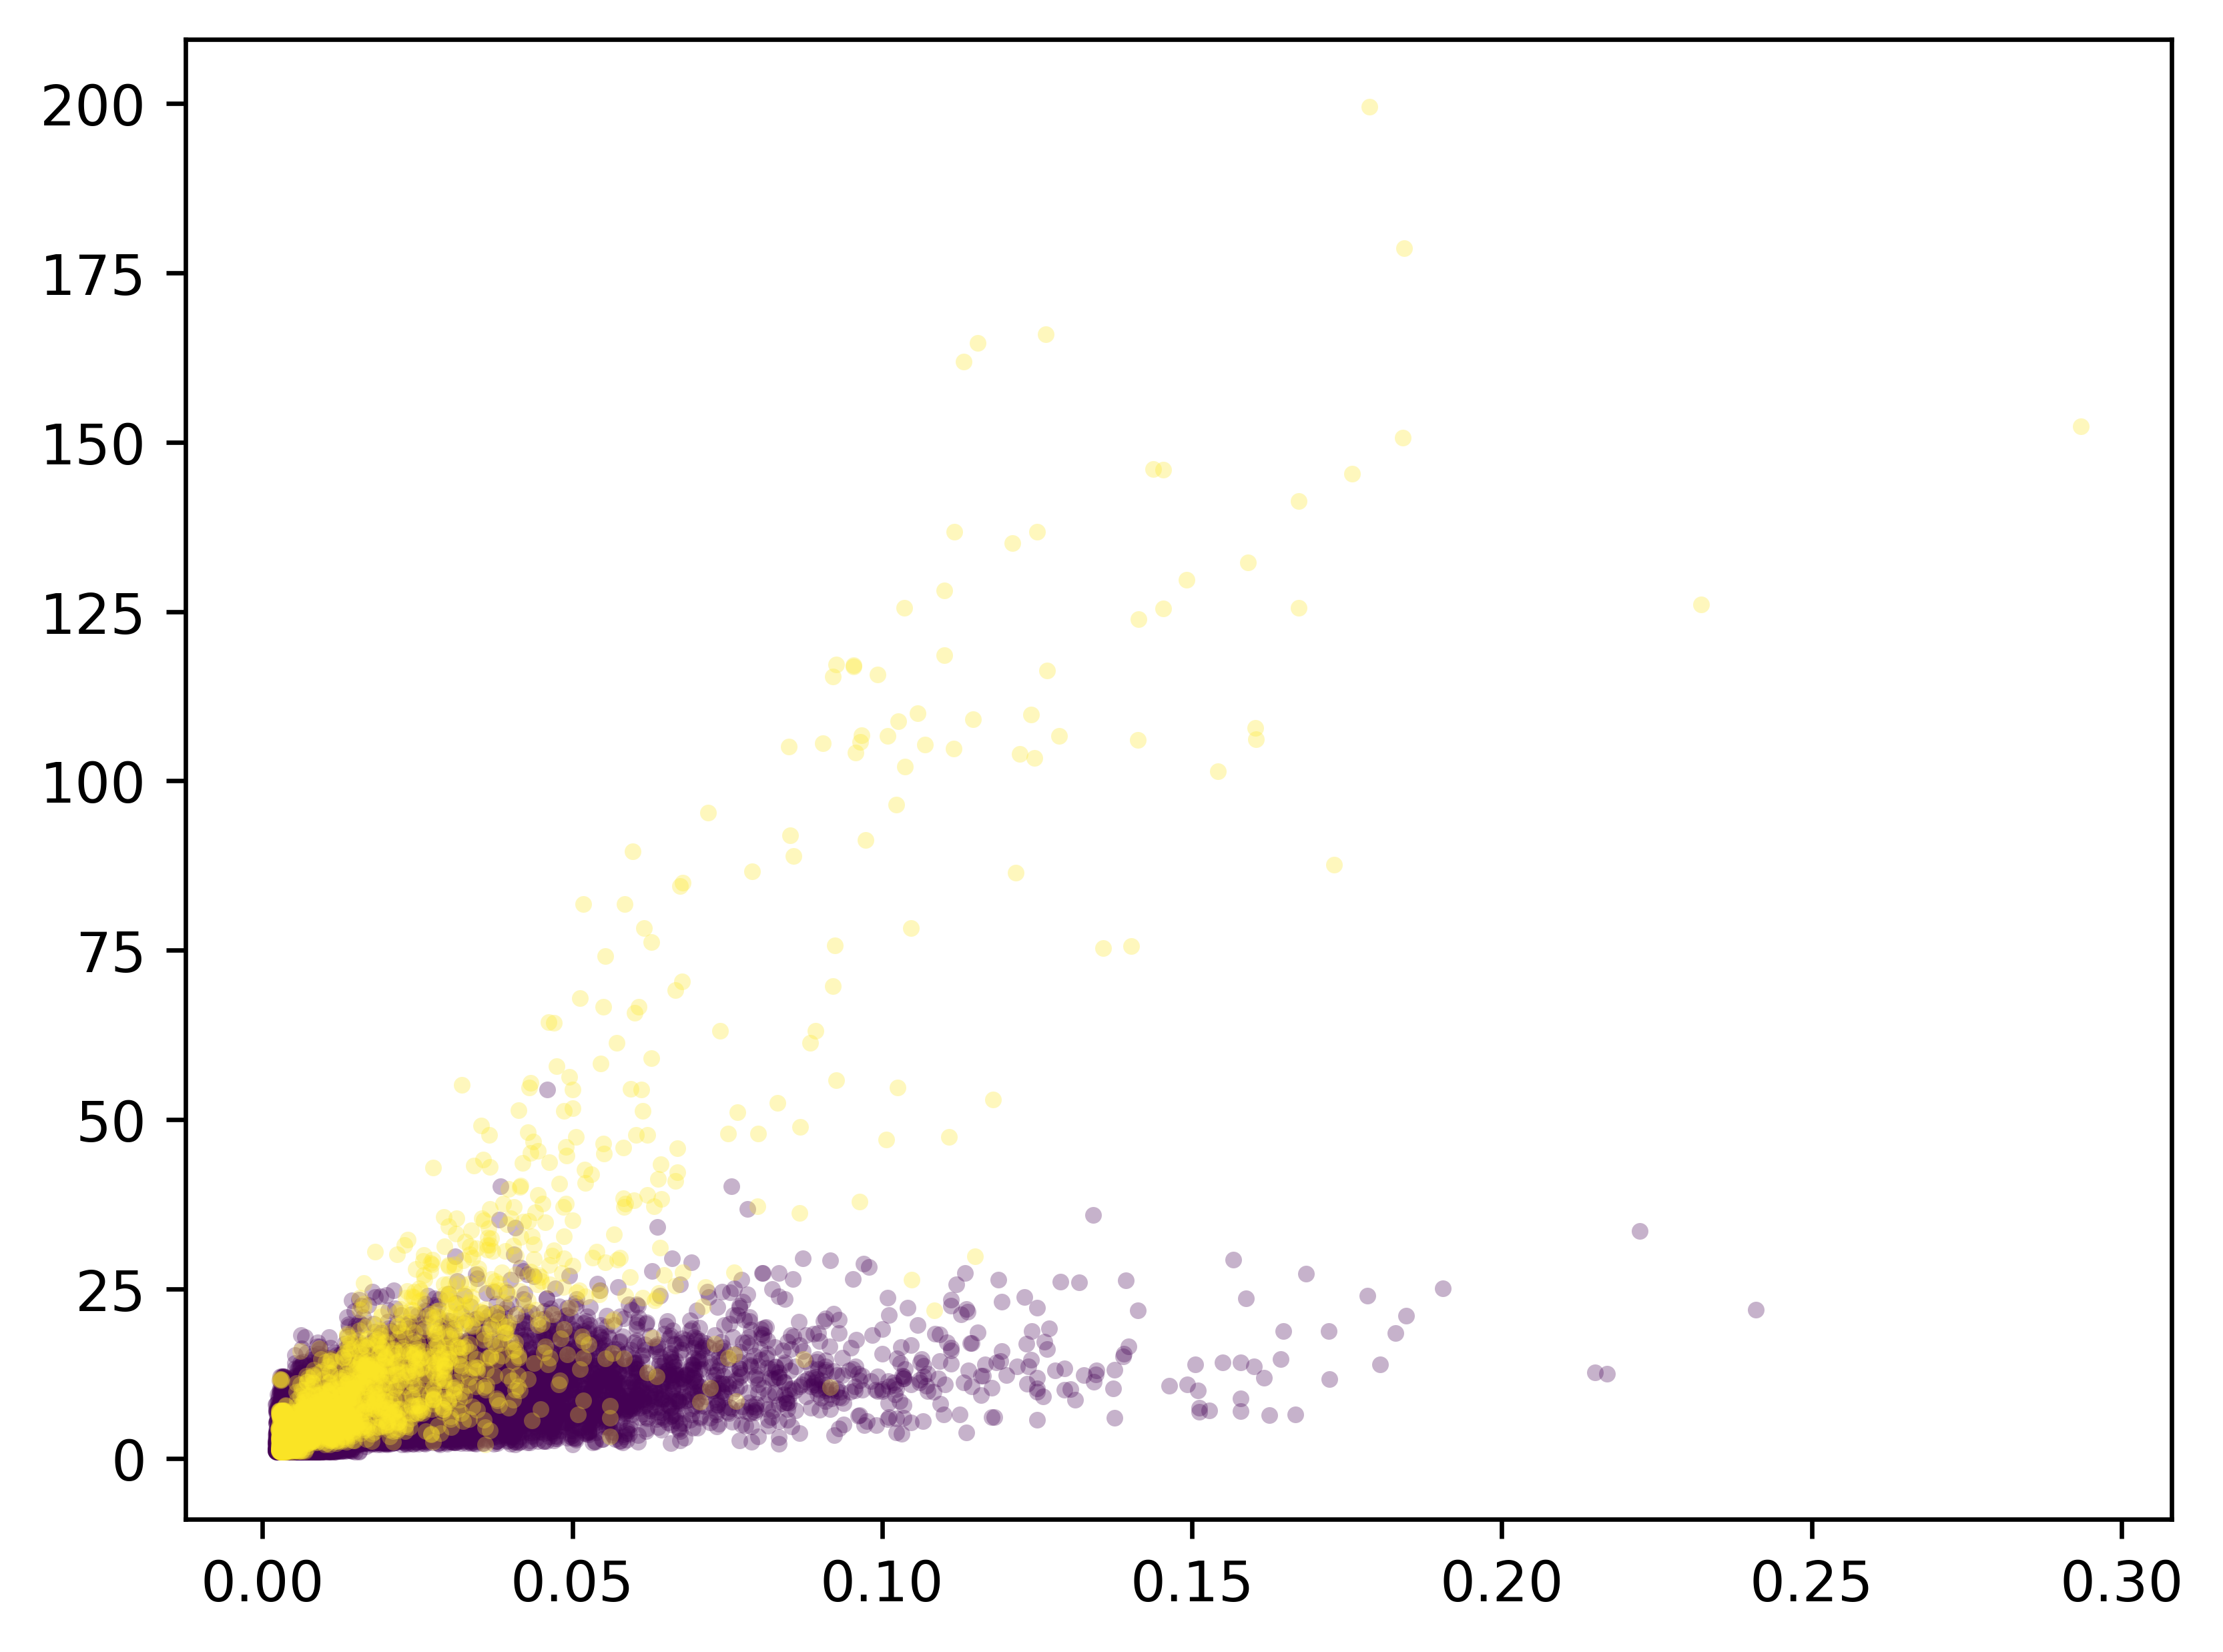

The file beside this chart, header and first rows:
File name, Segment length, Normalized segment length, Total segment weight, Alignment position
C_PS00983_PS51050, 1, 0.01389, 10.06, 33-33
C_PS00983_PS51050, 1, 0.01389, 1.208, 37-37
C_PS00983_PS51050, 1, 0.01389, 1.463, 42-42
C_PS00983_PS51050, 1, 0.01389, 1.313, 62-62
C_PS00983_PS51050, 1, 0.01389, 10.06, 75-75
C_PS00983_PS51050, 2, 0.02778, 13.93, 20-21
C_PS00983_PS51223, 1, 0.008333, 2.732, 71-71
C_PS00983_PS51223, 2, 0.01667, 3.191, 79-80
C_PS00983_PS51223, 15, 0.125, 5.681, 96-110
C_PS00983_PS51344, 1, 0.009901, 1.331, 75-75
C_PS00983_PS51344, 1, 0.009901, 1.234, 83-83
C_PS00983_PS51344, 10, 0.09901, 4.967, 100-109
C_PS00983_PS51720, 1, 0.004329, 2.349, 11-11
C_PS00983_PS51720, 1, 0.004329, 1.188, 35-35
C_PS00983_PS51720, 2, 0.008658, 3.054, 42-43
C_PS00983_PS51720, 6, 0.02597, 5.914, 16-21
C_PS00983_PS51820, 1, 0.005348, 1.477, 194-194
C_PS00983_PS51820, 5, 0.02674, 3.159, 198-202
C_PS01352_PS50033, 1, 0.009709, 2.503, 52-52
C_PS01352_PS50033, 1, 0.009709, 1.441, 96-96
C_PS01352_PS50033, 1, 0.009709, 2.685, 113-113
C_PS01352_PS50033, 3, 0.02913, 7.561, 24-26
C_PS01352_PS50033, 3, 0.02913, 3.729, 30-32
C_PS01352_PS50033, 3, 0.02913, 5.75, 87-89
C_PS01352_PS50033, 7, 0.06796, 5.231, 42-48
C_PS01352_PS50134, 1, 0.008264, 2.876, 8-8
C_PS01352_PS50134, 1, 0.008264, 2.185, 20-20
C_PS01352_PS50134, 1, 0.008264, 2.621, 59-59
C_PS01352_PS50134, 3, 0.02479, 3.962, 30-32
C_PS01352_PS50134, 9, 0.07438, 9.787, 64-72
C_PS01352_PS50891, 1, 0.007463, 3.149, 53-53
C_PS01352_PS50891, 1, 0.007463, 3.814, 57-57
C_PS01352_PS50891, 1, 0.007463, 1.699, 93-93
C_PS01352_PS50891, 4, 0.02985, 15.39, 70-73
C_PS01352_PS50891, 6, 0.04478, 5.19, 75-80
C_PS01352_PS50891, 12, 0.08955, 9.521, 99-110
C_PS01352_PS50944, 1, 0.0122, 1.623, 27-27
C_PS01352_PS50944, 1, 0.0122, 1.365, 33-33
C_PS01352_PS50944, 1, 0.0122, 1.097, 38-38
C_PS01352_PS50944, 2, 0.02439, 4.328, 9-10
C_PS01352_PS50944, 3, 0.03659, 11.07, 22-24
C_PS01352_PS50944, 4, 0.04878, 5.673, 15-18
C_PS01352_PS50944, 11, 0.1341, 11.38, 58-68
C_PS01352_PS50944, 12, 0.1463, 10.7, 42-53
C_PS01352_PS51015, 1, 0.005435, 1.234, 171-171
C_PS01352_PS51015, 3, 0.0163, 3.841, 96-98
C_PS01352_PS51015, 3, 0.0163, 11.18, 176-178
C_PS01352_PS51015, 4, 0.02174, 6.335, 128-131
C_PS01352_PS51015, 5, 0.02717, 11.61, 193-197
C_PS01352_PS51015, 6, 0.03261, 7.325, 103-108
C_PS01352_PS51061, 1, 0.01111, 1.17, 14-14
C_PS01352_PS51061, 1, 0.01111, 3.555, 58-58
C_PS01352_PS51061, 2, 0.02222, 4.011, 46-47
C_PS01352_PS51061, 4, 0.04444, 3.922, 30-33
C_PS01352_PS51061, 5, 0.05556, 8.486, 20-24
C_PS01352_PS51061, 6, 0.06667, 6.737, 79-84
C_PS01352_PS51146, 1, 0.003968, 1.58, 130-130
C_PS01352_PS51146, 1, 0.003968, 1.32, 157-157
C_PS01352_PS51146, 1, 0.003968, 3.211, 161-161
C_PS01352_PS51146, 1, 0.003968, 2.543, 193-193
... 18,560 more rows
